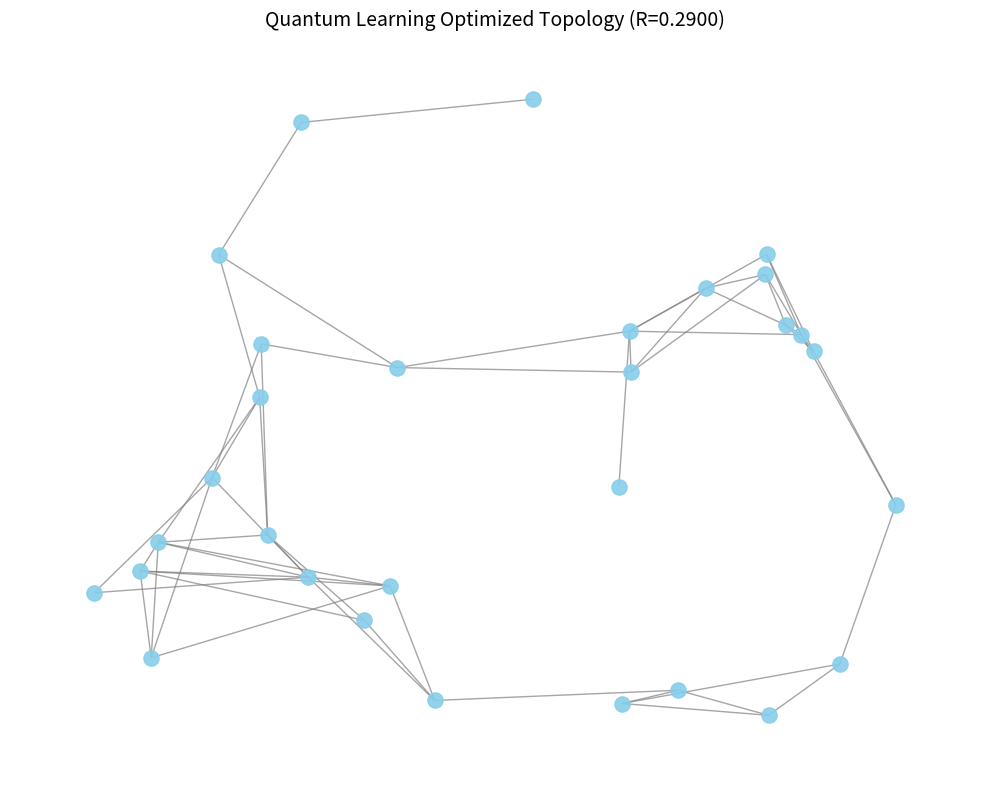

This chart was generated by the following Python code:
"""
量子驱动的高效学习模型用于IoT拓扑重构
基于量子遗传算法和量子旋转门机制
"""

import numpy as np
import networkx as nx
import random
import math
from collections import defaultdict
import warnings

warnings.filterwarnings("ignore")


class QuantumEnvironment:
    """
    量子环境：管理图结构和通信约束
    基于预定义的networkx图G进行重构
    """
    def __init__(self, G, comm_range=0.3, seed=42):
        np.random.seed(seed)
        random.seed(seed)
        self.r = comm_range
        
        # 从图G获取节点和位置
        self.n = G.number_of_nodes()
        self.positions = np.zeros((self.n, 2))
        
        # 验证节点ID是否为0到n-1的连续整数
        if sorted(G.nodes()) != list(range(self.n)):
            raise ValueError("Graph nodes must be labeled 0 to n-1 consecutively")
        
        # 提取节点位置
        for i in range(self.n):
            if 'pos' not in G.nodes[i]:
                raise ValueError(f"Node {i} missing 'pos' attribute")
            self.positions[i] = np.array(G.nodes[i]['pos'])
        
        # 计算所有节点对的距离并确定可能的边
        self.dist_matrix = np.zeros((self.n, self.n))
        self.possible_edges = []  # 存储物理上允许连接的边索引 (i, j)
        
        # 遍历图中所有边，验证是否在通信半径内
        for u, v in G.edges():
            if u == v:
                continue
            a, b = sorted((u, v))
            dist = np.linalg.norm(self.positions[a] - self.positions[b])
            self.dist_matrix[a][b] = self.dist_matrix[b][a] = dist
            
            if dist <= self.r:
                if (a, b) not in self.possible_edges:
                    self.possible_edges.append((a, b))
        
        self.m = len(self.possible_edges)  # 有效边的数量
        print(f"[Quantum Environment] Nodes: {self.n}, Valid Edges: {self.m}, Comm Range: {self.r}")
    
    def vector_to_adj(self, binary_vector):
        """将二进制向量还原为邻接矩阵"""
        adj = np.zeros((self.n, self.n), dtype=int)
        for idx, val in enumerate(binary_vector):
            if val == 1 and idx < len(self.possible_edges):
                u, v = self.possible_edges[idx]
                adj[u][v] = adj[v][u] = 1
        return adj


class QuantumChromosome:
    """
    量子染色体：使用量子比特表示
    每个量子比特用 [alpha, beta] 表示，其中 |alpha|^2 + |beta|^2 = 1
    alpha^2 表示观测到0的概率，beta^2 表示观测到1的概率
    """
    def __init__(self, length):
        self.length = length
        # 初始化量子比特：alpha和beta
        # 初始状态为叠加态：alpha = beta = 1/sqrt(2)
        sqrt2_inv = 1.0 / np.sqrt(2.0)
        self.alpha = np.full(length, sqrt2_inv, dtype=float)  # 0态振幅
        self.beta = np.full(length, sqrt2_inv, dtype=float)   # 1态振幅
    
    def observe(self):
        """
        量子测量：根据概率幅测量得到经典二进制串
        """
        binary = []
        for i in range(self.length):
            prob_1 = self.beta[i] ** 2  # 观测到1的概率
            if random.random() < prob_1:
                binary.append(1)
            else:
                binary.append(0)
        return np.array(binary)
    
    def update_quantum_gate(self, index, rotation_angle, direction):
        """
        量子旋转门更新
        :param index: 要更新的量子比特索引
        :param rotation_angle: 旋转角度
        :param direction: 旋转方向 (1表示向1态旋转，-1表示向0态旋转)
        """
        if index >= self.length:
            return
        
        # 量子旋转门矩阵
        cos_theta = math.cos(rotation_angle * direction)
        sin_theta = math.sin(rotation_angle * direction)
        
        # 更新量子态
        alpha_new = self.alpha[index] * cos_theta - self.beta[index] * sin_theta
        beta_new = self.alpha[index] * sin_theta + self.beta[index] * cos_theta
        
        # 归一化（确保概率和为1）
        norm = math.sqrt(alpha_new**2 + beta_new**2)
        if norm > 1e-10:
            self.alpha[index] = alpha_new / norm
            self.beta[index] = beta_new / norm
        else:
            # 如果归一化失败，重置为叠加态
            sqrt2_inv = 1.0 / np.sqrt(2.0)
            self.alpha[index] = sqrt2_inv
            self.beta[index] = sqrt2_inv


class RobustnessEvaluator:
    """
    鲁棒性评估器
    计算网络在攻击下的鲁棒性指标
    """
    @staticmethod
    def calculate_robustness(adj_matrix, attack_type='malicious', sample_ratio=0.3):
        """
        计算鲁棒性指标 R（优化版本：使用采样加速）
        :param adj_matrix: 邻接矩阵
        :param attack_type: 攻击类型 ('malicious' 或 'random')
        :param sample_ratio: 采样比例（只计算部分节点的攻击，加速计算）
        :return: 鲁棒性值 R
        """
        G = nx.from_numpy_array(adj_matrix)
        n = G.number_of_nodes()
        if n == 0:
            return 0.0
        
        # 使用采样加速：只计算部分节点的攻击
        max_steps = max(5, int(n * sample_ratio))
        
        nodes = list(G.nodes())
        if attack_type == 'malicious':
            # 恶意攻击：按度从高到低移除节点
            nodes_sorted = sorted(G.degree, key=lambda x: x[1], reverse=True)
            removal_queue = [node for node, degree in nodes_sorted]
        else:
            # 随机攻击
            removal_queue = list(G.nodes())
            random.shuffle(removal_queue)
        
        sum_tolerance = 0.0
        G_temp = G.copy()
        
        for theta in range(min(max_steps, n)):
            if G_temp.number_of_nodes() > 0:
                try:
                    components = list(nx.connected_components(G_temp))
                    if components:
                        largest_cc = max(components, key=len)
                        phi_theta = len(largest_cc)
                    else:
                        phi_theta = 0
                except:
                    phi_theta = 0
            else:
                phi_theta = 0
            
            remaining_count = n - theta
            t_theta = phi_theta / remaining_count if remaining_count > 0 else 0
            sum_tolerance += t_theta
            
            if theta < len(removal_queue):
                node_to_remove = removal_queue[theta]
                if G_temp.has_node(node_to_remove):
                    G_temp.remove_node(node_to_remove)
            else:
                break
        
        # 归一化到完整攻击的期望值
        return (sum_tolerance / max_steps) * (max_steps / n) if max_steps > 0 else 0.0


class QuantumLearningModel:
    """
    量子驱动的高效学习模型
    结合量子遗传算法和自适应学习机制
    """
    def __init__(self, env, pop_size=30, max_iterations=50):
        self.env = env
        self.pop_size = pop_size
        self.max_iterations = max_iterations
        self.evaluator = RobustnessEvaluator()
        
        # 初始化量子种群
        self.quantum_population = [QuantumChromosome(env.m) for _ in range(pop_size)]
        
        # 经典种群（通过测量量子态得到）
        self.classical_population = []
        self.fitness_values = []
        
        # 最佳解
        self.best_fitness = -1.0
        self.best_solution = None
        self.best_adj = None
        
        # 自适应参数
        self.rotation_angle_base = 0.1 * math.pi  # 基础旋转角度
        self.learning_rate = 0.1  # 学习率
        
    def initialize_population(self):
        """初始化经典种群"""
        self.classical_population = []
        self.fitness_values = []
        
        for q_chrom in self.quantum_population:
            binary_vec = q_chrom.observe()
            adj = self.env.vector_to_adj(binary_vec)
            fitness = self.evaluator.calculate_robustness(adj)
            
            self.classical_population.append(binary_vec)
            self.fitness_values.append(fitness)
            
            if fitness > self.best_fitness:
                self.best_fitness = fitness
                self.best_solution = binary_vec.copy()
                self.best_adj = adj.copy()
    
    def quantum_rotation_gate_update(self, q_chrom, classical_solution, best_solution, index):
        """
        量子旋转门更新机制
        :param q_chrom: 量子染色体
        :param classical_solution: 当前经典解
        :param best_solution: 最佳解
        :param index: 量子比特索引
        """
        if index >= len(classical_solution) or index >= len(best_solution):
            return
        
        current_bit = classical_solution[index]
        best_bit = best_solution[index]
        
        # 确定旋转方向
        if current_bit == 0 and best_bit == 1:
            # 当前是0，最佳是1，向1态旋转
            direction = 1
        elif current_bit == 1 and best_bit == 0:
            # 当前是1，最佳是0，向0态旋转
            direction = -1
        else:
            # 当前和最佳相同，不旋转或小幅度旋转
            direction = 0
        
        if direction != 0:
            # 自适应旋转角度：根据适应度差异调整
            rotation_angle = self.rotation_angle_base * (1 + self.learning_rate)
            q_chrom.update_quantum_gate(index, rotation_angle, direction)
    
    def crossover(self, parent1, parent2):
        """交叉操作：单点交叉"""
        if len(parent1) != len(parent2):
            return parent1.copy(), parent2.copy()
        
        point = random.randint(1, len(parent1) - 1)
        child1 = np.concatenate([parent1[:point], parent2[point:]])
        child2 = np.concatenate([parent2[:point], parent1[point:]])
        return child1, child2
    
    def mutation(self, solution, mutation_rate=0.01):
        """变异操作"""
        mutated = solution.copy()
        for i in range(len(mutated)):
            if random.random() < mutation_rate:
                mutated[i] = 1 - mutated[i]
        return mutated
    
    def selection(self):
        """选择操作：锦标赛选择"""
        tournament_size = 3
        selected_indices = []
        
        for _ in range(self.pop_size):
            candidates = random.sample(range(self.pop_size), min(tournament_size, self.pop_size))
            winner = max(candidates, key=lambda i: self.fitness_values[i])
            selected_indices.append(winner)
        
        return selected_indices
    
    def run(self, verbose=True):
        """运行量子学习算法（优化版本：使用采样加速）"""
        import time
        start_time = time.time()
        
        if verbose:
            print(f"  [QDLM] 初始化种群 (大小: {self.pop_size})...")
        
        # 初始化
        self.initialize_population()
        if verbose:
            elapsed = time.time() - start_time
            print(f"  [QDLM] 初始化完成 | Best R = {self.best_fitness:.4f} (耗时: {elapsed:.2f}s)")
        
        if verbose:
            print(f"  [QDLM] 开始优化 ({self.max_iterations} 代)...")
        
        # 主循环
        for iteration in range(self.max_iterations):
            iter_start = time.time()
            
            # 1. 选择
            selected_indices = self.selection()
            
            # 2. 更新量子种群（量子旋转门）
            for i, selected_idx in enumerate(selected_indices):
                q_chrom = self.quantum_population[i]
                classical_sol = self.classical_population[selected_idx]
                
                # 对每个量子比特应用旋转门
                for j in range(min(len(classical_sol), q_chrom.length)):
                    self.quantum_rotation_gate_update(q_chrom, classical_sol, 
                                                      self.best_solution, j)
            
            # 3. 测量量子态得到新的经典种群（使用采样加速）
            new_classical = []
            new_fitness = []
            
            for q_chrom in self.quantum_population:
                binary_vec = q_chrom.observe()
                adj = self.env.vector_to_adj(binary_vec)
                fitness = self.evaluator.calculate_robustness(adj, sample_ratio=0.3)  # 使用采样加速
                
                new_classical.append(binary_vec)
                new_fitness.append(fitness)
                
                if fitness > self.best_fitness:
                    self.best_fitness = fitness
                    self.best_solution = binary_vec.copy()
                    self.best_adj = adj.copy()
                    if verbose:
                        elapsed = time.time() - start_time
                        print(f"  [QDLM] Gen {iteration + 1}/{self.max_iterations}: New Best R = {fitness:.4f} (耗时: {elapsed:.2f}s)")
            
            # 4. 交叉和变异（可选，增强探索能力）
            if iteration % 5 == 0:  # 每5代执行一次
                for i in range(0, self.pop_size - 1, 2):
                    if random.random() < 0.7:  # 交叉概率
                        child1, child2 = self.crossover(new_classical[i], new_classical[i+1])
                        new_classical[i] = self.mutation(child1)
                        new_classical[i+1] = self.mutation(child2)
                        
                        # 重新评估（使用采样加速）
                        adj1 = self.env.vector_to_adj(new_classical[i])
                        adj2 = self.env.vector_to_adj(new_classical[i+1])
                        new_fitness[i] = self.evaluator.calculate_robustness(adj1, sample_ratio=0.3)
                        new_fitness[i+1] = self.evaluator.calculate_robustness(adj2, sample_ratio=0.3)
            
            # 更新种群
            self.classical_population = new_classical
            self.fitness_values = new_fitness
            
            # 自适应调整旋转角度（随着迭代减小，增强局部搜索）
            self.rotation_angle_base *= 0.99
            
            # 减少打印频率
            if verbose and (iteration % 5 == 0 or iteration == self.max_iterations - 1):
                elapsed = time.time() - start_time
                print(f"  [QDLM] Gen {iteration + 1}/{self.max_iterations}: Current Best R = {self.best_fitness:.4f} (耗时: {elapsed:.2f}s)")
        
        if verbose:
            total_time = time.time() - start_time
            edge_count = np.sum(self.best_adj) // 2
            print(f"  [QDLM] 优化完成 | Best R: {self.best_fitness:.4f} | Edges: {edge_count} | 总耗时: {total_time:.2f}s")
        
        return self.best_adj


# ================= 运行入口 =================
if __name__ == "__main__":
    # 创建示例图
    G = nx.random_geometric_graph(30, radius=0.3, seed=42)
    G = nx.convert_node_labels_to_integers(G)
    
    # 为节点添加位置属性
    for i in G.nodes():
        G.nodes[i]['pos'] = tuple(G.nodes[i]['pos'])
    
    # 创建环境
    env = QuantumEnvironment(G=G, comm_range=0.3)
    
    # 初始化量子学习模型
    qlm = QuantumLearningModel(env, pop_size=30, max_iterations=50)
    
    # 运行优化
    best_adj = qlm.run()
    
    # 可视化
    try:
        import matplotlib.pyplot as plt
        
        G_final = nx.from_numpy_array(best_adj)
        pos_final = {i: G.nodes[i]['pos'] for i in range(env.n)}
        
        plt.figure(figsize=(10, 8))
        nx.draw_networkx_nodes(G_final, pos_final, node_size=120, node_color='skyblue', alpha=0.9)
        nx.draw_networkx_edges(G_final, pos_final, alpha=0.7, edge_color='gray')
        plt.title(f"Quantum Learning Optimized Topology (R={qlm.best_fitness:.4f})", fontsize=14)
        plt.axis('off')
        plt.tight_layout()
        plt.savefig("quantum_optimized_topology.png", dpi=300)
        plt.show()
        
    except ImportError:
        print("Matplotlib not found, skipping visualization.")
